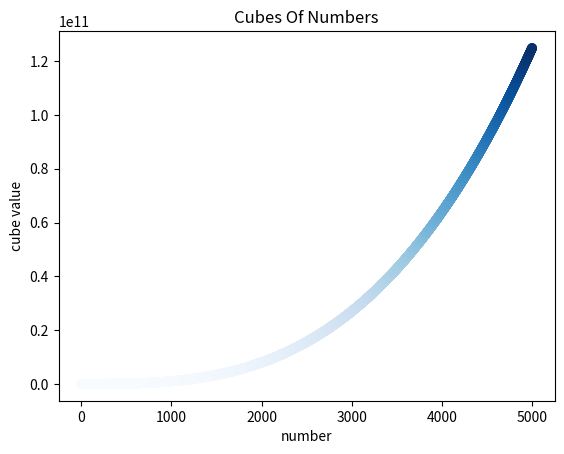

Recreate this plot in Python.
import matplotlib.pyplot as plt

x_values = range(1,5000)
y_values = [x**3 for x in range(1,5000)]
plt.scatter(x_values, y_values, c=y_values, cmap=plt.cm.Blues)
plt.title('Cubes Of Numbers')
plt.xlabel('number')
plt.ylabel('cube value')
plt.show()